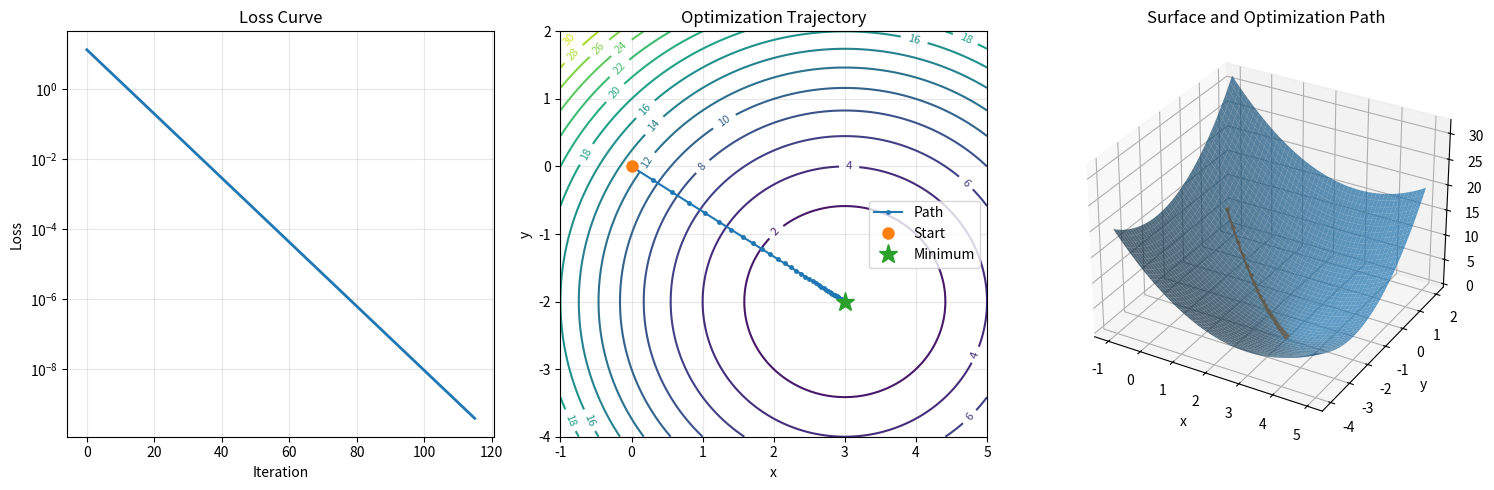

Recreate this plot in Python.
import numpy as np
import matplotlib.pyplot as plt


def f(x, y):
    return (x - 3) ** 2 + (y + 2) ** 2


def df_dx(x, y):
    return 2 * (x - 3)


def df_dy(x, y):
    return 2 * (y + 2)


def gradient_descent(x_init, y_init, learning_rate=0.05, max_iterations=500, tolerance=1e-10):
    x = float(x_init)
    y = float(y_init)

    history = {
        "x": [x],
        "y": [y],
        "loss": [f(x, y)]
    }

    for _ in range(max_iterations):
        grad_x = df_dx(x, y)
        grad_y = df_dy(x, y)

        x = x - learning_rate * grad_x
        y = y - learning_rate * grad_y

        loss = f(x, y)
        history["x"].append(x)
        history["y"].append(y)
        history["loss"].append(loss)

        if len(history["loss"]) > 1:
            if abs(history["loss"][-1] - history["loss"][-2]) < tolerance:
                break

    return history, x, y


def create_plots(history):
    fig = plt.figure(figsize=(15, 5))

    ax1 = fig.add_subplot(131)
    ax1.plot(history["loss"], linewidth=2)
    ax1.set_xlabel("Iteration")
    ax1.set_ylabel("Loss")
    ax1.set_title("Loss Curve")
    ax1.grid(True, alpha=0.3)
    ax1.set_yscale("log")

    ax2 = fig.add_subplot(132)
    x_range = np.linspace(-1, 5, 100)
    y_range = np.linspace(-4, 2, 100)
    X, Y = np.meshgrid(x_range, y_range)
    Z = f(X, Y)

    contour = ax2.contour(X, Y, Z, levels=20)
    ax2.clabel(contour, inline=True, fontsize=8)
    ax2.plot(history["x"], history["y"], ".-", markersize=5, label="Path")
    ax2.plot(history["x"][0], history["y"][0], "o", markersize=8, label="Start")
    ax2.plot(3, -2, "*", markersize=14, label="Minimum")
    ax2.set_xlabel("x")
    ax2.set_ylabel("y")
    ax2.set_title("Optimization Trajectory")
    ax2.legend()
    ax2.grid(True, alpha=0.3)

    ax3 = fig.add_subplot(133, projection="3d")
    x_plot = np.linspace(-1, 5, 50)
    y_plot = np.linspace(-4, 2, 50)
    X_plot, Y_plot = np.meshgrid(x_plot, y_plot)
    Z_plot = f(X_plot, Y_plot)

    ax3.plot_surface(X_plot, Y_plot, Z_plot, alpha=0.7)
    ax3.plot(history["x"], history["y"], history["loss"], ".-", markersize=4)
    ax3.set_xlabel("x")
    ax3.set_ylabel("y")
    ax3.set_zlabel("f(x, y)")
    ax3.set_title("Surface and Optimization Path")

    plt.tight_layout()
    plt.savefig("q1_gradient_descent.png", dpi=300, bbox_inches="tight")
    plt.close()


def main():
    x_init = 0
    y_init = 0
    learning_rate = 0.05
    max_iterations = 500

    history, x_final, y_final = gradient_descent(
        x_init=x_init,
        y_init=y_init,
        learning_rate=learning_rate,
        max_iterations=max_iterations
    )

    print("Question 1: Gradient Descent")
    print("Function: f(x, y) = (x - 3)^2 + (y + 2)^2")
    print("df/dx = 2(x - 3)")
    print("df/dy = 2(y + 2)")
    print(f"Initial point: ({x_init}, {y_init})")
    print(f"Final point: ({x_final:.6f}, {y_final:.6f})")
    print(f"Final loss: {f(x_final, y_final):.10f}")
    print("Theoretical minimum: (3, -2), f(x, y) = 0")

    create_plots(history)
    print("Saved plot: q1_gradient_descent.png")


if __name__ == "__main__":
    main()
